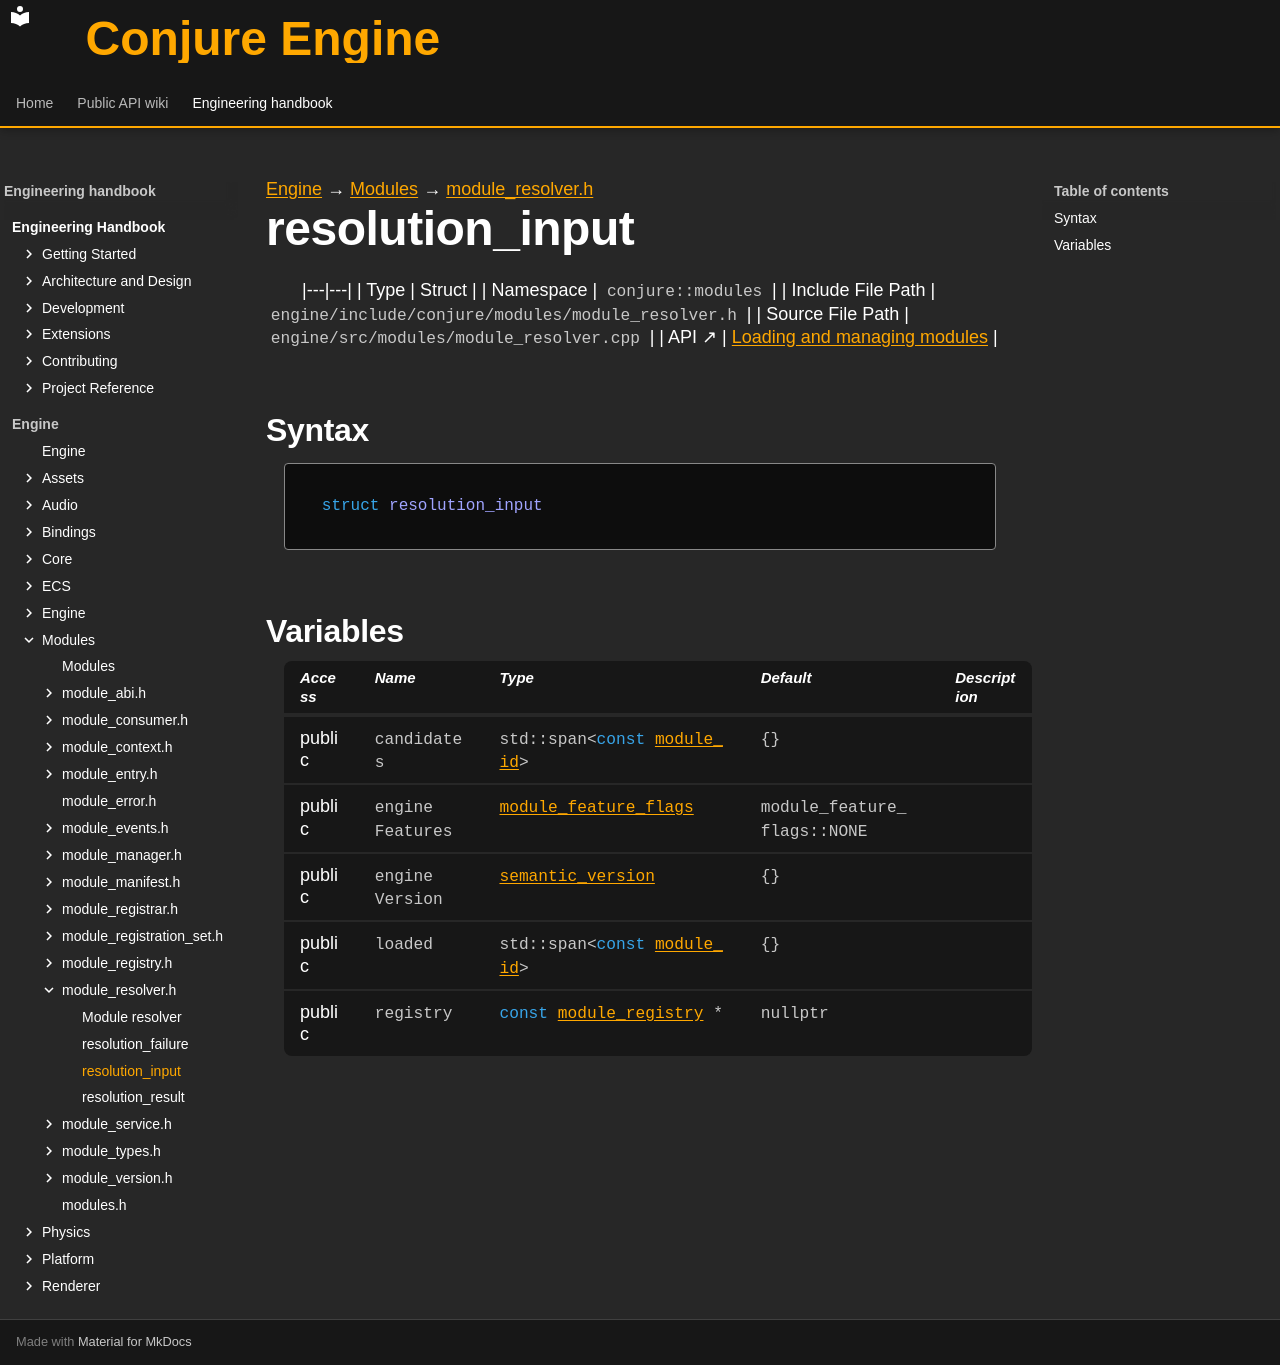

repository: Dozer90/Conjure-Engine · page: handbook/engine/modules/module-resolver/resolution-input.html · generator: mkdocs

---
kind: struct
---

[Engine](../../../engine.md) → [Modules](../../modules.md) → [module_resolver.h](../module-resolver.md)

# resolution_input
<!-- doc-template:type -->

|---|---|
| Type | Struct |
| Namespace | `conjure::modules` |
| Include File Path | `engine/include/conjure/modules/module_resolver.h` |
| Source File Path | `engine/src/modules/module_resolver.cpp` |
| API ↗ | [Loading and managing modules](../../../../api/modules/loading-and-managing.md) |

## Syntax

```cpp
struct resolution_input
```







## Variables

<table class="variable-table">
<thead><tr><th>Access</th><th>Name</th><th>Type</th><th>Default</th><th>Description</th></tr></thead>
<tbody>
<tr><td>public</td><td><code class="signature">candidates</code></td><td><code class="signature">std::<wbr>span&lt;<wbr><span class="k">const</span> <a href="../module-types/module-id.html">module_<wbr>id</a>&gt;</code></td><td><code class="signature">{}</code></td><td></td></tr>
<tr><td>public</td><td><code class="signature">engine<wbr>Features</code></td><td><code class="signature"><a href="../module-types.html#symbol-module-feature-flags">module_feature_flags</a></code></td><td><code class="signature">module_<wbr>feature_<wbr>flags::<wbr>NONE</code></td><td></td></tr>
<tr><td>public</td><td><code class="signature">engine<wbr>Version</code></td><td><code class="signature"><a href="../module-version/semantic-version.html">semantic_version</a></code></td><td><code class="signature">{}</code></td><td></td></tr>
<tr><td>public</td><td><code class="signature">loaded</code></td><td><code class="signature">std::<wbr>span&lt;<wbr><span class="k">const</span> <a href="../module-types/module-id.html">module_<wbr>id</a>&gt;</code></td><td><code class="signature">{}</code></td><td></td></tr>
<tr><td>public</td><td><code class="signature">registry</code></td><td><code class="signature"><span class="k">const</span> <a href="../module-registry/module-registry.html">module_registry</a> *</code></td><td><code class="signature">nullptr</code></td><td></td></tr>
</tbody>
</table>

<!-- doc-content:notes:start -->

<!-- doc-content:notes:end -->

<!-- doc-legacy-anchors:start -->
<a id="constructors"></a>
<a id="destructors"></a>
<a id="functions"></a>
<!-- doc-legacy-anchors:end -->
